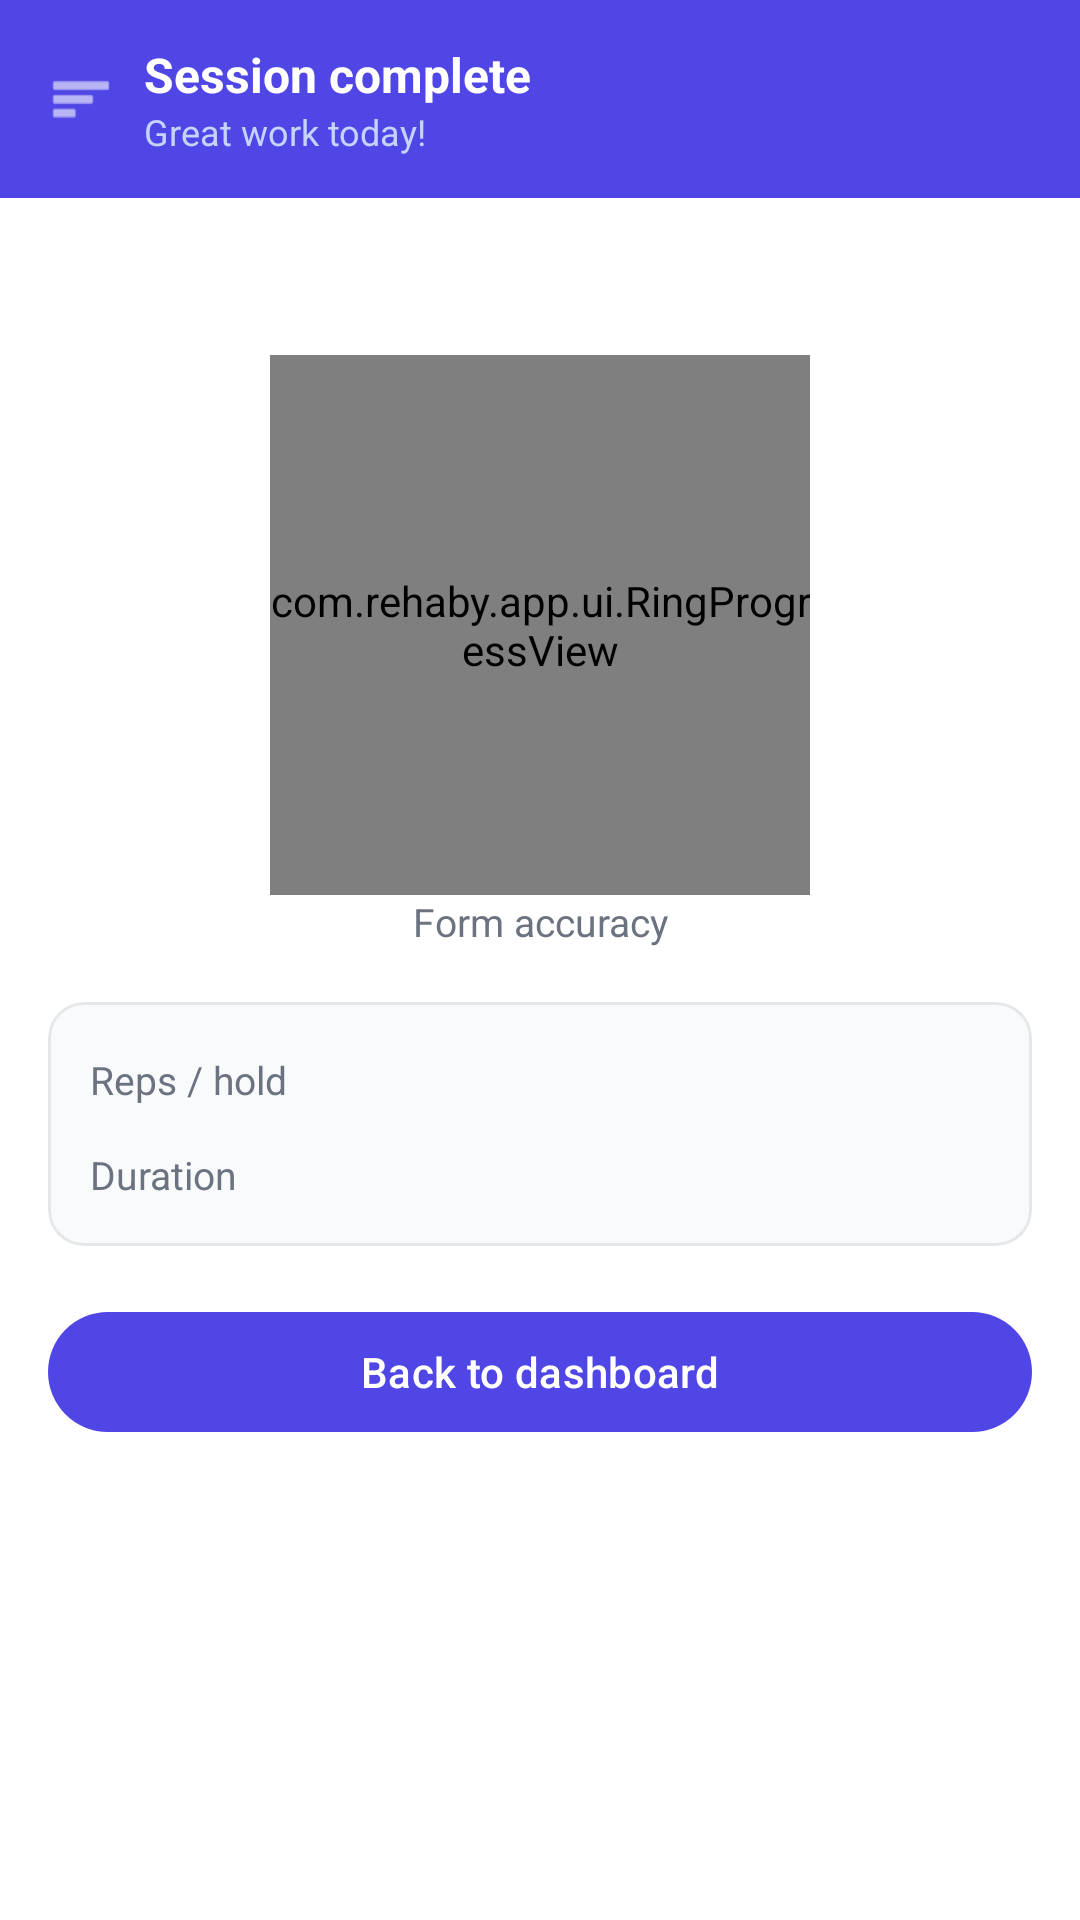

Produce the Android XML layout that renders to this screen, including the resource entries it uses.
<!-- AndroidManifest.xml: application theme Theme.Rehaby -->
<!-- res/layout/activity_session_summary.xml -->
<?xml version="1.0" encoding="utf-8"?>
<androidx.constraintlayout.widget.ConstraintLayout xmlns:android="http://schemas.android.com/apk/res/android"
    xmlns:app="http://schemas.android.com/apk/res-auto"
    xmlns:tools="http://schemas.android.com/tools"
    android:layout_width="match_parent"
    android:layout_height="match_parent"
    android:background="@color/background">

    <LinearLayout
        android:id="@+id/summaryHeader"
        android:layout_width="0dp"
        android:layout_height="wrap_content"
        android:background="@color/primary"
        android:gravity="center_vertical"
        android:orientation="horizontal"
        android:paddingStart="16dp"
        android:paddingTop="14dp"
        android:paddingEnd="16dp"
        android:paddingBottom="14dp"
        app:layout_constraintEnd_toEndOf="parent"
        app:layout_constraintStart_toStartOf="parent"
        app:layout_constraintTop_toTopOf="parent">

        <ImageView
            android:layout_width="22dp"
            android:layout_height="22dp"
            android:contentDescription="@null"
            android:src="@android:drawable/ic_menu_sort_by_size"
            app:tint="@android:color/white" />

        <LinearLayout
            android:layout_width="0dp"
            android:layout_height="wrap_content"
            android:layout_marginStart="10dp"
            android:layout_weight="1"
            android:orientation="vertical">

            <TextView
                android:layout_width="wrap_content"
                android:layout_height="wrap_content"
                android:text="@string/session_complete"
                android:textColor="@android:color/white"
                android:textSize="16sp"
                android:textStyle="bold" />

            <TextView
                android:layout_width="wrap_content"
                android:layout_height="wrap_content"
                android:text="@string/session_great_work"
                android:textColor="#C7D2FE"
                android:textSize="12sp" />
        </LinearLayout>
    </LinearLayout>

    <androidx.core.widget.NestedScrollView
        android:layout_width="0dp"
        android:layout_height="0dp"
        app:layout_constraintBottom_toBottomOf="parent"
        app:layout_constraintEnd_toEndOf="parent"
        app:layout_constraintStart_toStartOf="parent"
        app:layout_constraintTop_toBottomOf="@id/summaryHeader">

        <LinearLayout
            android:layout_width="match_parent"
            android:layout_height="wrap_content"
            android:orientation="vertical"
            android:padding="16dp">

            <TextView
                android:id="@+id/titleExercise"
                android:layout_width="match_parent"
                android:layout_height="wrap_content"
                android:gravity="center"
                android:textColor="@color/text_primary"
                android:textSize="18sp"
                android:textStyle="bold"
                tools:text="Knee Extension" />

            <FrameLayout
                android:layout_width="180dp"
                android:layout_height="180dp"
                android:layout_gravity="center_horizontal"
                android:layout_marginTop="12dp">

                <com.rehaby.app.ui.RingProgressView
                    android:id="@+id/ringProgress"
                    android:layout_width="match_parent"
                    android:layout_height="match_parent" />

                <TextView
                    android:id="@+id/accuracyPercent"
                    android:layout_width="wrap_content"
                    android:layout_height="wrap_content"
                    android:layout_gravity="center"
                    android:textColor="@color/primary"
                    android:textSize="26sp"
                    android:textStyle="bold"
                    tools:text="72%" />
            </FrameLayout>

            <TextView
                android:layout_width="match_parent"
                android:layout_height="wrap_content"
                android:gravity="center"
                android:text="@string/form_accuracy"
                android:textColor="@color/text_secondary"
                android:textSize="13sp" />

            <com.google.android.material.card.MaterialCardView
                android:layout_width="match_parent"
                android:layout_height="wrap_content"
                android:layout_marginTop="18dp"
                app:cardBackgroundColor="@color/card_background"
                app:cardCornerRadius="12dp"
                app:cardElevation="0dp"
                app:strokeColor="#E5E7EB"
                app:strokeWidth="1dp">

                <LinearLayout
                    android:layout_width="match_parent"
                    android:layout_height="wrap_content"
                    android:orientation="vertical"
                    android:padding="14dp">

                    <LinearLayout
                        android:layout_width="match_parent"
                        android:layout_height="wrap_content"
                        android:orientation="horizontal">

                        <TextView
                            android:layout_width="0dp"
                            android:layout_height="wrap_content"
                            android:layout_weight="1"
                            android:text="@string/summary_reps_label"
                            android:textColor="@color/text_secondary"
                            android:textSize="13sp" />

                        <TextView
                            android:id="@+id/metricReps"
                            android:layout_width="wrap_content"
                            android:layout_height="wrap_content"
                            android:textColor="@color/text_primary"
                            android:textSize="16sp"
                            android:textStyle="bold"
                            tools:text="10" />
                    </LinearLayout>

                    <LinearLayout
                        android:layout_width="match_parent"
                        android:layout_height="wrap_content"
                        android:layout_marginTop="10dp"
                        android:orientation="horizontal">

                        <TextView
                            android:layout_width="0dp"
                            android:layout_height="wrap_content"
                            android:layout_weight="1"
                            android:text="@string/summary_duration_label"
                            android:textColor="@color/text_secondary"
                            android:textSize="13sp" />

                        <TextView
                            android:id="@+id/metricDuration"
                            android:layout_width="wrap_content"
                            android:layout_height="wrap_content"
                            android:textColor="@color/text_primary"
                            android:textSize="16sp"
                            android:textStyle="bold"
                            tools:text="2m 10s" />
                    </LinearLayout>
                </LinearLayout>
            </com.google.android.material.card.MaterialCardView>

            <com.google.android.material.button.MaterialButton
                android:id="@+id/backButton"
                android:layout_width="match_parent"
                android:layout_height="wrap_content"
                android:layout_marginTop="18dp"
                android:text="@string/back_to_dashboard"
                android:textAllCaps="false"
                app:backgroundTint="@color/primary" />
        </LinearLayout>
    </androidx.core.widget.NestedScrollView>
</androidx.constraintlayout.widget.ConstraintLayout>
<!-- resources referenced by this layout -->
<resources>
  <color name="background">#FFFFFF</color>
  <color name="card_background">#F9FAFB</color>
  <color name="primary">#4F46E5</color>
  <color name="text_primary">#111827</color>
  <color name="text_secondary">#6B7280</color>
  <string name="back_to_dashboard">Back to dashboard</string>
  <string name="form_accuracy">Form accuracy</string>
  <string name="session_complete">Session complete</string>
  <string name="session_great_work">Great work today!</string>
  <string name="summary_duration_label">Duration</string>
  <string name="summary_reps_label">Reps / hold</string>
  <style name="Theme.Rehaby" parent="Theme.Material3.Light.NoActionBar">
          <item name="colorPrimary">@color/primary</item>
          <item name="colorPrimaryContainer">@color/card_background</item>
          <item name="colorOnPrimary">@android:color/white</item>
          <item name="colorError">@color/error</item>
          <item name="android:statusBarColor">@color/primary_dark</item>
          <item name="android:navigationBarColor">@color/background</item>
          <item name="android:windowBackground">@color/background</item>
      </style>
  <color name="error">#EF4444</color>
  <color name="primary_dark">#4338CA</color>
</resources>
